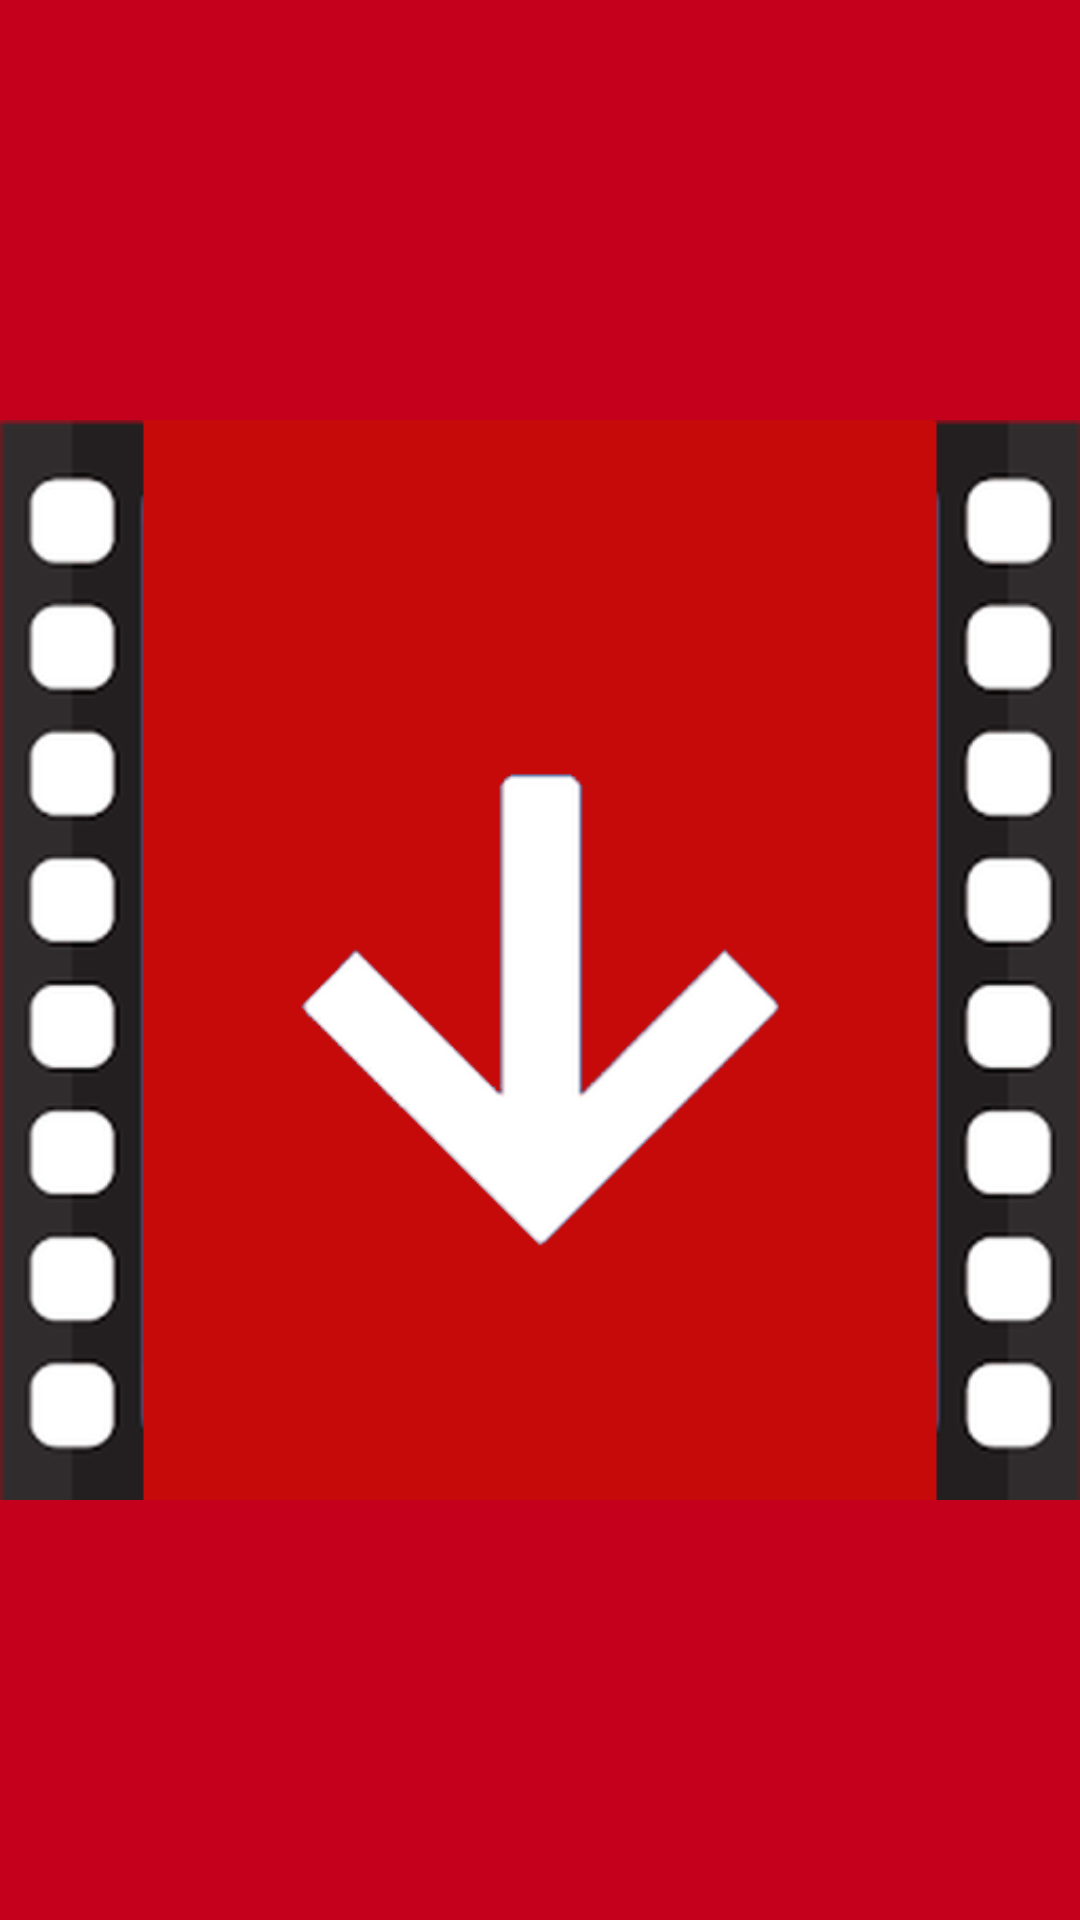

The Android layout XML behind this screen, and the referenced resources:
<!-- AndroidManifest.xml: application theme Theme.YoutubeDownloader -->
<!-- res/layout/fragment_home_screen.xml -->
<?xml version="1.0" encoding="utf-8"?>
<androidx.constraintlayout.widget.ConstraintLayout xmlns:android="http://schemas.android.com/apk/res/android"
             xmlns:tools="http://schemas.android.com/tools"
                                                   xmlns:app="http://schemas.android.com/apk/res-auto"
             android:layout_width="match_parent"
             android:layout_height="match_parent"
                                                   android:background="#c4001d"
             tools:context=".screens.HomeScreen">

    <ImageView
            android:layout_width="match_parent"
            android:layout_height="wrap_content"
            android:id="@+id/image"
            android:src="@drawable/download"
            app:layout_constraintStart_toStartOf="parent"
            app:layout_constraintTop_toTopOf="parent"
            app:layout_constraintBottom_toBottomOf="parent"
            app:layout_constraintEnd_toEndOf="parent"
            android:foregroundGravity="fill"/>
</androidx.constraintlayout.widget.ConstraintLayout>
<!-- resources referenced by this layout -->
<resources>
  <!-- drawable download: png bitmap (drawable, 44947 bytes) -->
  <style name="Theme.YoutubeDownloader" parent="Theme.MaterialComponents.DayNight.DarkActionBar">
          
          <item name="colorPrimary">@color/red_500</item>
          <item name="colorPrimaryVariant">@color/red_700</item>
          <item name="colorOnPrimary">@color/white</item>
          
          <item name="colorSecondary">@color/teal_200</item>
          <item name="colorSecondaryVariant">@color/teal_700</item>
          <item name="colorOnSecondary">@color/black</item>
          
          <item name="android:statusBarColor" tools:targetApi="l">?attr/colorPrimaryVariant</item>
          
      </style>
  <color name="red_500">#F44336</color>
  <color name="red_700">#D32F2F</color>
  <color name="white">#FFFFFFFF</color>
  <color name="teal_200">#FF03DAC5</color>
  <color name="teal_700">#FF018786</color>
  <color name="black">#FF000000</color>
</resources>
